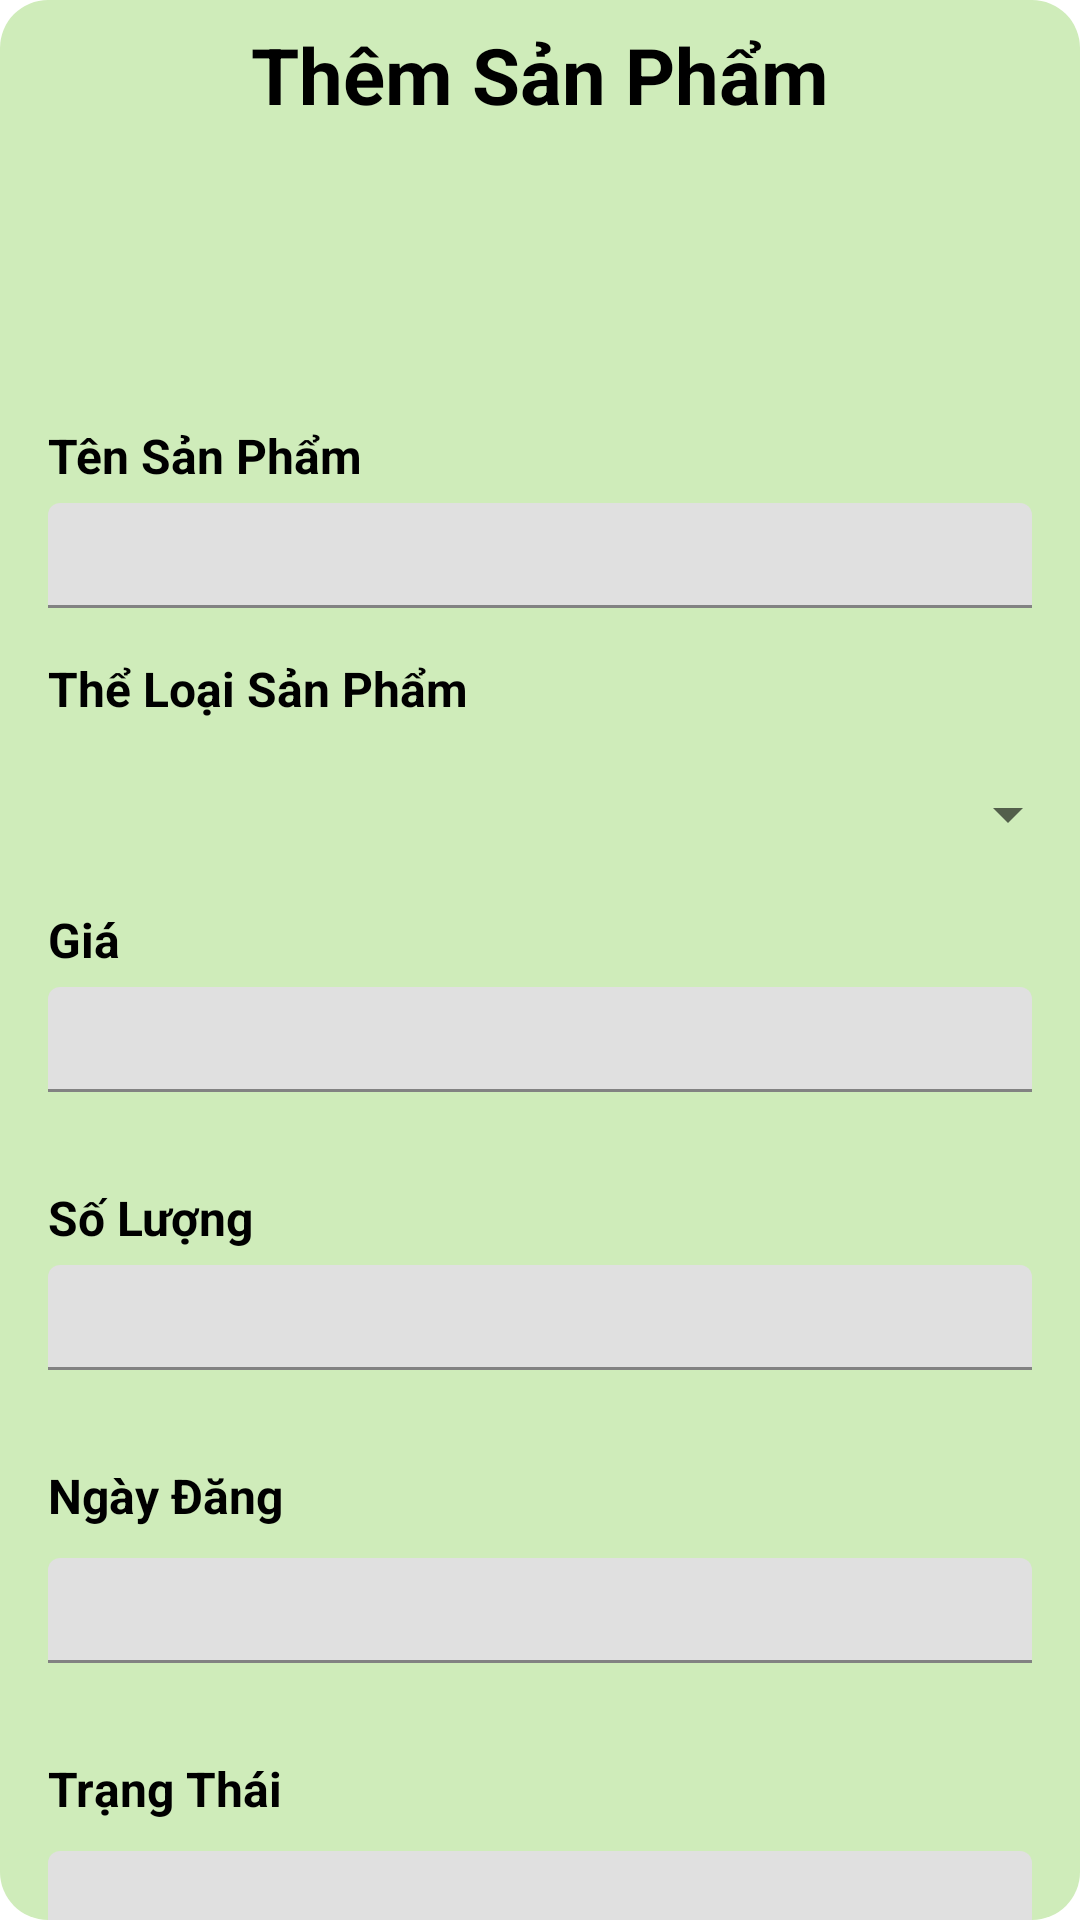

Android layout source for this screen:
<!-- AndroidManifest.xml: application theme Theme.QuanLy -->
<!-- res/layout/dialog_them_sanpham.xml -->
<?xml version="1.0" encoding="utf-8"?>
<LinearLayout xmlns:android="http://schemas.android.com/apk/res/android"
    xmlns:app="http://schemas.android.com/apk/res-auto"
    xmlns:tools="http://schemas.android.com/tools"
    android:layout_width="match_parent"
    android:orientation="vertical"
    android:background="@drawable/bg_white_corner_16"
    android:layout_marginRight="20dp"
    android:layout_marginLeft="20dp"
    android:layout_height="match_parent">
    <TextView
        android:layout_width="match_parent"
        android:layout_height="50dp"
        android:text="Thêm Sản Phẩm"
        android:textSize="26dp"
        android:textStyle="bold"
        android:textColor="@color/black"
        android:background="@drawable/bg_green_corner_16"
        android:gravity="center"/>
    <ImageView
        android:id="@+id/img_them_anhSP"
        android:layout_width="75dp"
        android:layout_height="75dp"
        android:src="@drawable/ic_baseline_add_24"
        android:layout_gravity="center"/>
    <TextView
        android:layout_width="match_parent"
        android:layout_height="wrap_content"
        android:text="Tên Sản Phẩm"
        android:textSize="16dp"
        android:textStyle="bold"
        android:textColor="@color/black"
        android:layout_marginLeft="16dp"
        android:layout_marginTop="16dp"
        />
    <com.google.android.material.textfield.TextInputLayout
        style="@style/Widget.MaterialComponents.TextInputLayout.FilledBox"
        android:layout_width="match_parent"
        android:layout_height="35dp"
        android:layout_marginTop="5dp"
        android:layout_marginLeft="16dp"
        android:layout_marginRight="16dp"
        >
        <com.google.android.material.textfield.TextInputEditText
            android:id="@+id/edt_them_tenSP"
            android:layout_width="match_parent"
            android:layout_height="wrap_content"
            >
        </com.google.android.material.textfield.TextInputEditText>
    </com.google.android.material.textfield.TextInputLayout>

    <TextView
        android:layout_width="match_parent"
        android:layout_height="wrap_content"
        android:text="Thể Loại Sản Phẩm "
        android:textSize="16dp"
        android:textStyle="bold"
        android:textColor="@color/black"
        android:layout_marginLeft="16dp"
        android:layout_marginTop="16dp"
        />
    <Spinner
        android:id="@+id/spiner_loaiSP"
        android:layout_width="match_parent"
        android:layout_height="30dp"
        android:textColor="@color/black"
        android:layout_marginLeft="16dp"
        android:layout_marginTop="16dp"/>
    <TextView
        android:layout_width="match_parent"
        android:layout_height="wrap_content"
        android:text="Giá "
        android:textSize="16dp"
        android:textStyle="bold"
        android:textColor="@color/black"
        android:layout_marginLeft="16dp"
        android:layout_marginTop="16dp"
        />
    <com.google.android.material.textfield.TextInputLayout
        style="@style/Widget.MaterialComponents.TextInputLayout.FilledBox"
        android:layout_width="match_parent"
        android:layout_height="50dp"
        android:layout_marginTop="5dp"
        android:layout_marginLeft="16dp"
        android:layout_marginRight="16dp"
        >
        <com.google.android.material.textfield.TextInputEditText
            android:id="@+id/edt_them_gia"
            android:layout_width="match_parent"
            android:layout_height="35dp"
            android:inputType="textPassword">

        </com.google.android.material.textfield.TextInputEditText>
    </com.google.android.material.textfield.TextInputLayout>


    <TextView
        android:layout_width="match_parent"
        android:layout_height="wrap_content"
        android:text="Số Lượng"
        android:textSize="16dp"
        android:textStyle="bold"
        android:textColor="@color/black"
        android:layout_marginLeft="16dp"
        android:layout_marginTop="16dp"
        />
    <com.google.android.material.textfield.TextInputLayout
        style="@style/Widget.MaterialComponents.TextInputLayout.FilledBox"
        android:layout_width="match_parent"
        android:layout_height="50dp"
        android:layout_marginTop="5dp"
        android:layout_marginLeft="16dp"
        android:layout_marginRight="16dp"
        >
        <com.google.android.material.textfield.TextInputEditText
            android:id="@+id/edt_them_soLuong"
            android:layout_width="match_parent"
            android:layout_height="35dp"
            android:inputType="textPassword">

        </com.google.android.material.textfield.TextInputEditText>
    </com.google.android.material.textfield.TextInputLayout>
    <TextView
        android:layout_width="match_parent"
        android:layout_height="wrap_content"
        android:text="Ngày Đăng"
        android:textSize="16dp"
        android:textStyle="bold"
        android:textColor="@color/black"
        android:layout_marginLeft="16dp"
        android:layout_marginBottom="5dp"
        android:layout_marginTop="16dp"
        />
    <com.google.android.material.textfield.TextInputLayout
        style="@style/Widget.MaterialComponents.TextInputLayout.FilledBox"
        android:layout_width="match_parent"
        android:layout_height="50dp"
        android:layout_marginTop="5dp"
        android:layout_marginLeft="16dp"
        android:layout_marginRight="16dp"
        >
        <com.google.android.material.textfield.TextInputEditText
            android:id="@+id/edt_them_ngayDang"
            android:layout_width="match_parent"
            android:layout_height="35dp"
            android:inputType="textPassword">

        </com.google.android.material.textfield.TextInputEditText>
    </com.google.android.material.textfield.TextInputLayout>
    <TextView
        android:layout_width="match_parent"
        android:layout_height="wrap_content"
        android:text="Trạng Thái"
        android:textSize="16dp"
        android:textStyle="bold"
        android:textColor="@color/black"
        android:layout_marginLeft="16dp"
        android:layout_marginBottom="5dp"
        android:layout_marginTop="16dp"
        />
    <com.google.android.material.textfield.TextInputLayout
        style="@style/Widget.MaterialComponents.TextInputLayout.FilledBox"
        android:layout_width="match_parent"
        android:layout_height="50dp"
        android:layout_marginTop="5dp"
        android:layout_marginLeft="16dp"
        android:layout_marginRight="16dp"
        >
        <com.google.android.material.textfield.TextInputEditText
            android:id="@+id/edt_them_trangThai"
            android:layout_width="match_parent"
            android:layout_height="35dp"
            android:inputType="textPassword">

        </com.google.android.material.textfield.TextInputEditText>
    </com.google.android.material.textfield.TextInputLayout>

    <Button
        android:id="@+id/btn_them_SP"
        android:layout_width="340dp"
        android:layout_height="50dp"
        android:backgroundTint="@color/green"
        android:text="Thêm"
        android:textStyle="bold"
        android:gravity="center"
        android:textColor="@color/black"
        android:layout_marginTop="15dp"
        android:layout_marginBottom="15dp"
        android:layout_marginLeft="16dp"
        android:layout_marginRight="16dp"/>
</LinearLayout>
<!-- resources referenced by this layout -->
<resources>
  <!-- drawable bg_green_corner_16 (drawable) -->
  <?xml version="1.0" encoding="utf-8"?>
  <shape xmlns:android="http://schemas.android.com/apk/res/android">
      <solid android:color="@color/green"/>
      <corners android:topLeftRadius="16dp"
          android:topRightRadius="16dp"/>
  
  </shape>
  <!-- drawable bg_white_corner_16 (drawable) -->
  <?xml version="1.0" encoding="utf-8"?>
  <shape xmlns:android="http://schemas.android.com/apk/res/android">
      <solid android:color="#CFECBA"/>
      <corners android:radius="16dp"/>
  </shape>
  <style name="Theme.QuanLy" parent="Theme.MaterialComponents.DayNight.NoActionBar">
          
          <item name="colorPrimary">@color/purple_500</item>
          <item name="colorPrimaryVariant">@color/purple_700</item>
          <item name="colorOnPrimary">@color/white</item>
          
          <item name="colorSecondary">@color/teal_200</item>
          <item name="colorSecondaryVariant">@color/teal_700</item>
          <item name="colorOnSecondary">@color/black</item>
          
          <item name="android:statusBarColor" tools:targetApi="l">?attr/colorPrimaryVariant</item>
          
      </style>
  <!-- not gathered from this repository: default colours our renderer supplied (Android Studio template values) -->
  <color name="purple_500">#FF6200EE</color>
  <color name="purple_700">#FF3700B3</color>
  <color name="teal_200">#FF03DAC5</color>
  <color name="teal_700">#FF018786</color>
  <color name="black">#FF000000</color>
  <color name="white">#FFFFFFFF</color>
</resources>
